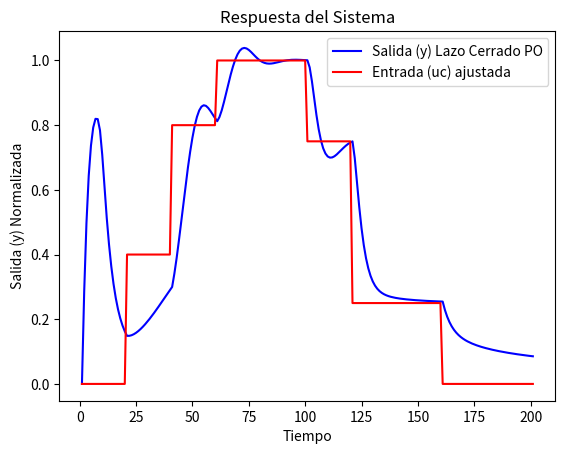

Here is the Python script that generated this plot:
import matplotlib.pyplot as plt
import numpy as np
import math
import random

########################Inicializacion Funcion de transferencia PO########################
# Parámetros del sistema
k_Gs_PO = 2  # Ganancia
tao_Gs_PO = 7  # Constante de tiempo
delta_Gs_PO = 1.5  # Paso de tiempo
t = 0  # Tiempo inicial

# Inicialización de listas para almacenar resultados
z_PO_LS = []  # Salida del sistema (y) vector graficacion
tt = []  # Tiempo
uu = []  # Entrada (u)
uuc = []  # Escalones de control
########################Terminacion Inicializacion Funcion de transferencia PO########################


######################## Inicializacion Regulador Tecnologico ################################
# y = [0.0, 0.0]  # Salida de la planta [0:actual, 1:anterior]
xe = [0.0, 0.0, 0.0, 0.0]  # Errores de entrada inicializados a cero
sp = 100  # Escalones de entrada del sistema
alfa1 = 1  # Tasa de aprendizaje dinámica (más baja para una convergencia más estable)
nn = 4  # Otro parámetro de la tasa de aprendizaje dinámica
alfa = 0.1  # Valor inicial de la tasa de aprendizaje (ajustable según el rendimiento)
u = 0.0  # Inicialización de la variable de entrada
uc = 0.0  # Inicialización de la variable de control
y = 0.0  # Valor inicial de la salida

# Inicialización de pesos (valores pequeños y aleatorios suelen funcionar mejor)
we11 = random.random()# -15.5681
we21 = random.random()#-15.30
we31 = random.random()#-10.56
we12 = random.random()#-15.49
we22 = random.random()#9.82
we32 = random.random()#9.85
we13 = random.random()#-15.49
we23 = random.random()#-10.522
we33 = random.random()#9.85
v1 = random.random()#-2.6
v2 = random.random()#-0.88
v3 = random.random()#-2.050

################################Terminacion Inicializacion Regulador Tecnologico################################



# Simulación hasta t = 180
while t <= 200:
    if t >= 20:
        u = 40
    if t >= 40:
        u = 80   
    if t >= 60:
        u = 100
    if t >= 80:
        u = 100
    if t >= 100:
        u = 75 
    if t >= 120:
        u = 25
    if t >= 160:
        u = 0

    umax = 100
    umin = 0
    
    u = (u - umin) / (umax - umin) # Normalización de la entrada este es el sp
    


    # Ecuación de actualización de la salida del sistema en lazo cerrado
    y = ((((uc * k_Gs_PO) - y) * delta_Gs_PO) / tao_Gs_PO) + y
    

    t += 1  # Incremento del tiempo

    ey = u - y #cálculo del error actual

    xe[1] = ey  # Error actual e(t)          xe1 = xe[1]
    xe[2] = xe[1]  # Error anterior e(t-1)      xe2 = xe[2]
    xe[3] = xe[2]  # Error trasanterior e(t-2)  xe3 = xe[3]
    
    
    
    

    
    
    
    # Cálculo de capa oculta
    he1 = (we11 * xe[1]) + (we21 * xe[2]) + (we31 * xe[3])
    he1 = 1 / (1 + math.exp(-he1))
    he2 = (we12 * xe[1]) + (we22 * xe[2]) + (we32 * xe[3])
    he2 = 1 / (1 + math.exp(-he2))
    he3 = (we13 * xe[1]) + (we23 * xe[2]) + (we33 * xe[3])
    he3 = 1 / (1 + math.exp(-he3))

    # Cálculo de la salida
    uc = (v1 * he1) + (v2 * he2) + (v3 * he3)
    uc = 1 / (1 + math.exp(-uc))

    # #u = ((u - 0.5) * 2)*1
    # # u = (math.exp(u1) - math.exp(-u1)) / (math.exp(u1) + math.exp(-u1)) #tanh(u)
    # #u=sp/100
    # if uc > 1.0:
    #     uc = 1.0
    # elif uc < 0:
    #     uc = 0.0
    # # if ey>100:
    # #     ey=100
    # # if ey<0:
    # #     ey=0
    

    # Cálculo de S
    s = ey * uc * (1 - uc)  # uc / (math.sinh(u1) * math.sinh(u1))
    # Actualización de pesos de salida V
    v1 = v1 + (alfa * s * he1)
    v2 = v2 + (alfa * s * he2)
    v3 = v3 + (alfa * s * he3)
    
    s1 = s * v1 * he1 * (1 - he1)
    s2 = s * v2 * he2 * (1 - he2)
    s3 = s * v3 * he3 * (1 - he3)


    # Actualización de pesos de entrada we
    we11 = we11 + (alfa * s1 * xe[1])
    we12 = we12 + (alfa * s2 * xe[2])
    we13 = we13 + (alfa * s3 * xe[3])

    we21 = we21 + (alfa * s1 * xe[1])
    we22 = we22 + (alfa * s2 * xe[2])
    we23 = we23 + (alfa * s3 * xe[3])

    we31 = we31 + (alfa * s1 * xe[1])
    we32 = we32 + (alfa * s2 * xe[2])
    we33 = we33 + (alfa * s3 * xe[3])

    alfa = nn + (alfa1 * abs(ey))
    # alfa = 0.5

    # alfa = alfa
    print(alfa)

############################Respuesta del sistema ################################

    

    # Almacenar los valores para graficar
    uuc.append(uc)  # Entrada ajustada
    uu.append(u)  # Entrada sin ajuste
    z_PO_LS.append(y)   # Salida del sistema
    tt.append(t)  # Tiempo
    

############################Terminacion Respuesta del sistema ################################




############################Normalización de las salidas y entradas para graficar########################
# Normalización de las salidas y entradas para graficar
zmax = max(z_PO_LS)
zmin = min(z_PO_LS)
umax = max(uuc)
umin = min(uuc)

normu = []
normz = []
for i in range(len(z_PO_LS)):
    nz = (z_PO_LS[i] - zmin) / (zmax - zmin)  # Normalizar salida
    normz.append(nz)
    nu = (uuc[i] - umin) / (umax - umin)  # Normalizar entrada
    normu.append(nu)

###########################Terminacion Normalización de las salidas y entradas para graficar########################




#############################Gráfica de la salida normalizada############################
# Gráfica de la salida normalizada
# plt.plot(tt, normz, color="red", label="Salida (y)")
# Grafica de la salida sin normalizar
plt.plot(tt, z_PO_LS, color="blue", label="Salida (y) Lazo Cerrado PO")
plt.plot(tt, uu, color="red", label="Entrada (uc) ajustada")
# plt.plot(tt, uu, color="green", label="Entrada (u) sin ajuste")
plt.title("Respuesta del Sistema")
plt.xlabel("Tiempo")
plt.ylabel("Salida (y) Normalizada")
plt.legend()
plt.show()

# Guardar la matriz con entrada y salida
planta = [uuc, z_PO_LS]
planta = np.transpose(planta)

print(we11, we12, we13, we21, we22, we23, we31, we32, we33)
print(v1, v2, v3)

print(alfa)
